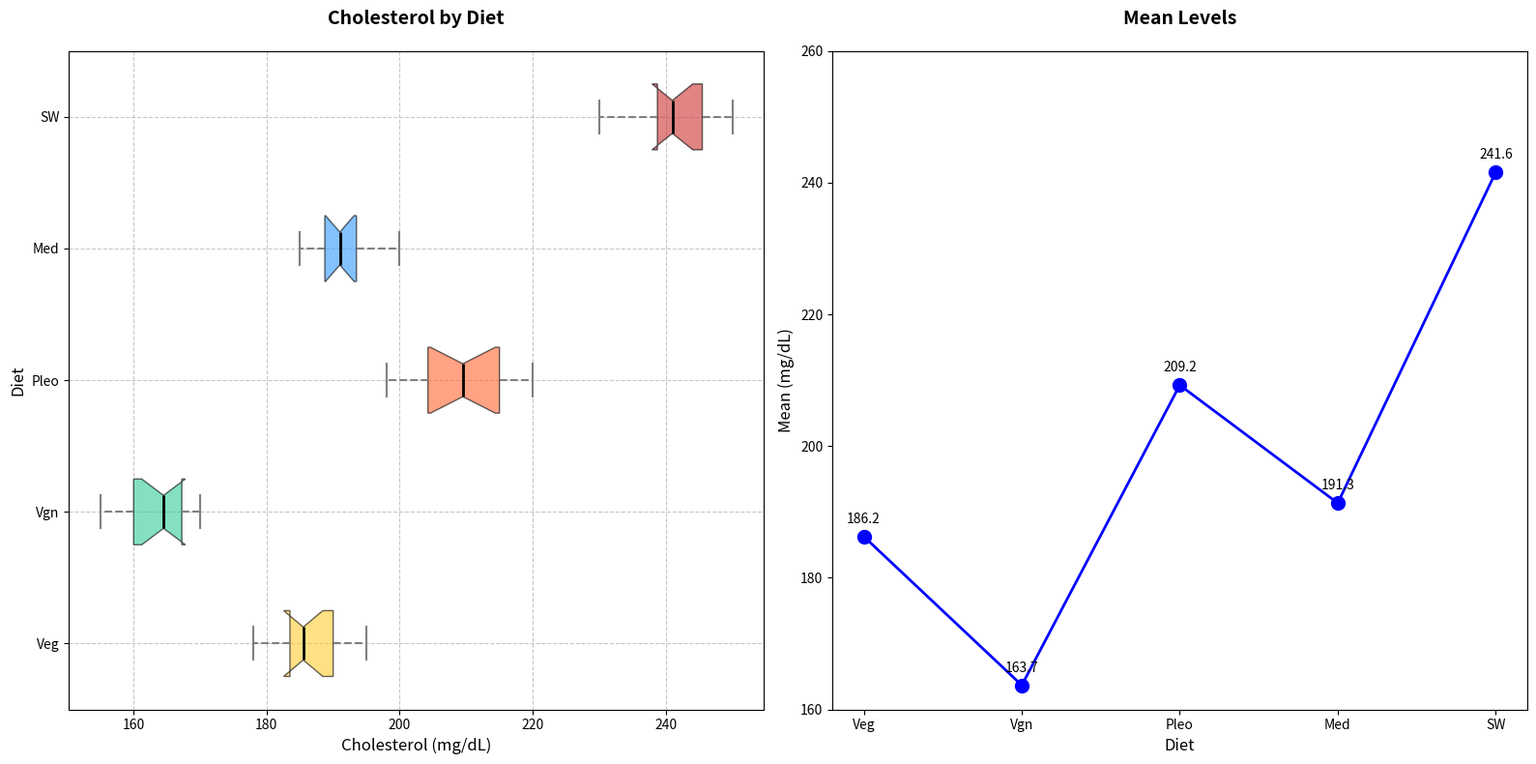

The script that saved this image:
import matplotlib.pyplot as plt
import numpy as np

# Constructed data (cholesterol levels in mg/dL)
diets = ['Veg', 'Vgn', 'Pleo', 'Med', 'SW']
cholesterol_levels = {
    'Veg': [180, 190, 185, 195, 178, 182, 188, 185, 192, 190, 186, 184],
    'Vgn': [170, 160, 165, 155, 168, 162, 158, 164, 170, 165, 160, 167],
    'Pleo': [220, 215, 210, 205, 198, 200, 202, 207, 215, 213, 209, 217],
    'Med': [195, 190, 192, 185, 187, 189, 192, 195, 200, 188, 190, 193],
    'SW': [230, 240, 235, 245, 238, 242, 239, 247, 250, 245, 248, 240]
}

data = [np.array(cholesterol_levels[diet]) for diet in diets]

fig, axes = plt.subplots(1, 2, figsize=(16, 8))

# Plot 1: Horizontal box plot for cholesterol levels
bplot1 = axes[0].boxplot(data, vert=False, patch_artist=True, labels=diets, notch=True, whis=1.5)

colors = ['#FFCC33', '#33CC99', '#FF6633', '#3399FF', '#CC3333']
for patch, color in zip(bplot1['boxes'], colors):
    patch.set_facecolor(color)
    patch.set_alpha(0.6)

for whisker in bplot1['whiskers']:
    whisker.set(color='gray', linewidth=1.5, linestyle='--')

for cap in bplot1['caps']:
    cap.set(color='gray', linewidth=1.5)

for median in bplot1['medians']:
    median.set(color='black', linewidth=2)

for flier in bplot1['fliers']:
    flier.set(marker='o', color='#FF33CC', alpha=0.5)

axes[0].set_title('Cholesterol by Diet', fontsize=14, fontweight='bold', pad=20)
axes[0].set_xlabel('Cholesterol (mg/dL)', fontsize=12)
axes[0].set_ylabel('Diet', fontsize=12)
axes[0].grid(True, linestyle='--', which='both', alpha=0.7)

mean_cholesterol = [np.mean(levels) for levels in data]

# Plot 2: Line plot for mean cholesterol levels
axes[1].plot(diets, mean_cholesterol, marker='o', color='b', linestyle='-', linewidth=2, markersize=10)
axes[1].set_title('Mean Levels', fontsize=14, fontweight='bold', pad=20)
axes[1].set_xlabel('Diet', fontsize=12)
axes[1].set_ylabel('Mean (mg/dL)', fontsize=12)
axes[1].set_ylim(160, 260)

for i, mean_val in enumerate(mean_cholesterol):
    axes[1].annotate(f'{mean_val:.1f}', (diets[i], mean_val),
                     textcoords="offset points", xytext=(0,10), ha='center', fontsize=10)

plt.tight_layout()
plt.show()
